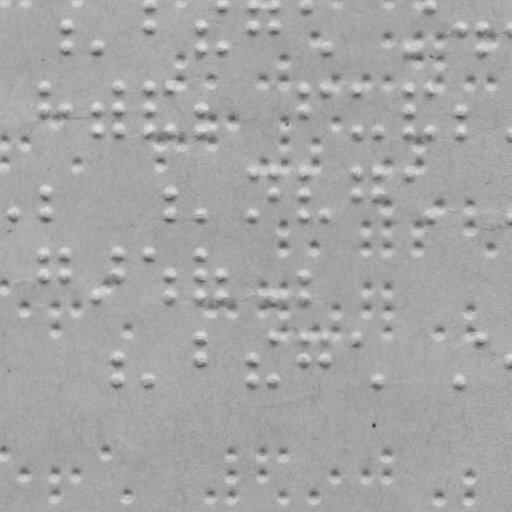

The file beside this chart, header and first rows:
braille
False
x, y
66.42, 26.54
66.35, 47.54
97.35, 47.65
149.5, 5.827
149.4, 26.83
201.4, 27.01
201.3, 48.01
222.5, 6.082
222.3, 48.08
253.5, 6.19
253.4, 27.19
274.5, 6.264
274.4, 27.26
305.5, 6.372
326.3, 48.44
409.3, 48.73
429.5, 6.805
461.4, 27.92
481.4, 27.99
481.3, 48.99
45.21, 87.46
45.13, 109.5
66.13, 109.5
97.13, 109.6
97.06, 129.6
118.2, 87.72
118.1, 109.7
118.1, 129.7
149.2, 87.83
149.1, 109.8
149.1, 129.8
170.2, 87.9
170.1, 129.9
201.1, 110
201.1, 130
305.2, 88.37
305.1, 110.4
326.2, 88.44
357.2, 88.55
357.1, 130.6
378.1, 130.6
409.2, 88.73
409.1, 110.7
409.1, 130.7
429.2, 88.8
429.1, 130.8
461.1, 110.9
461.1, 130.9
14.76, 214.4
44.84, 192.5
44.76, 214.5
169.8, 192.9
169.8, 214.9
200.8, 215
252.9, 172.2
252.8, 215.2
273.9, 172.3
273.8, 193.3
... 149 more rows
